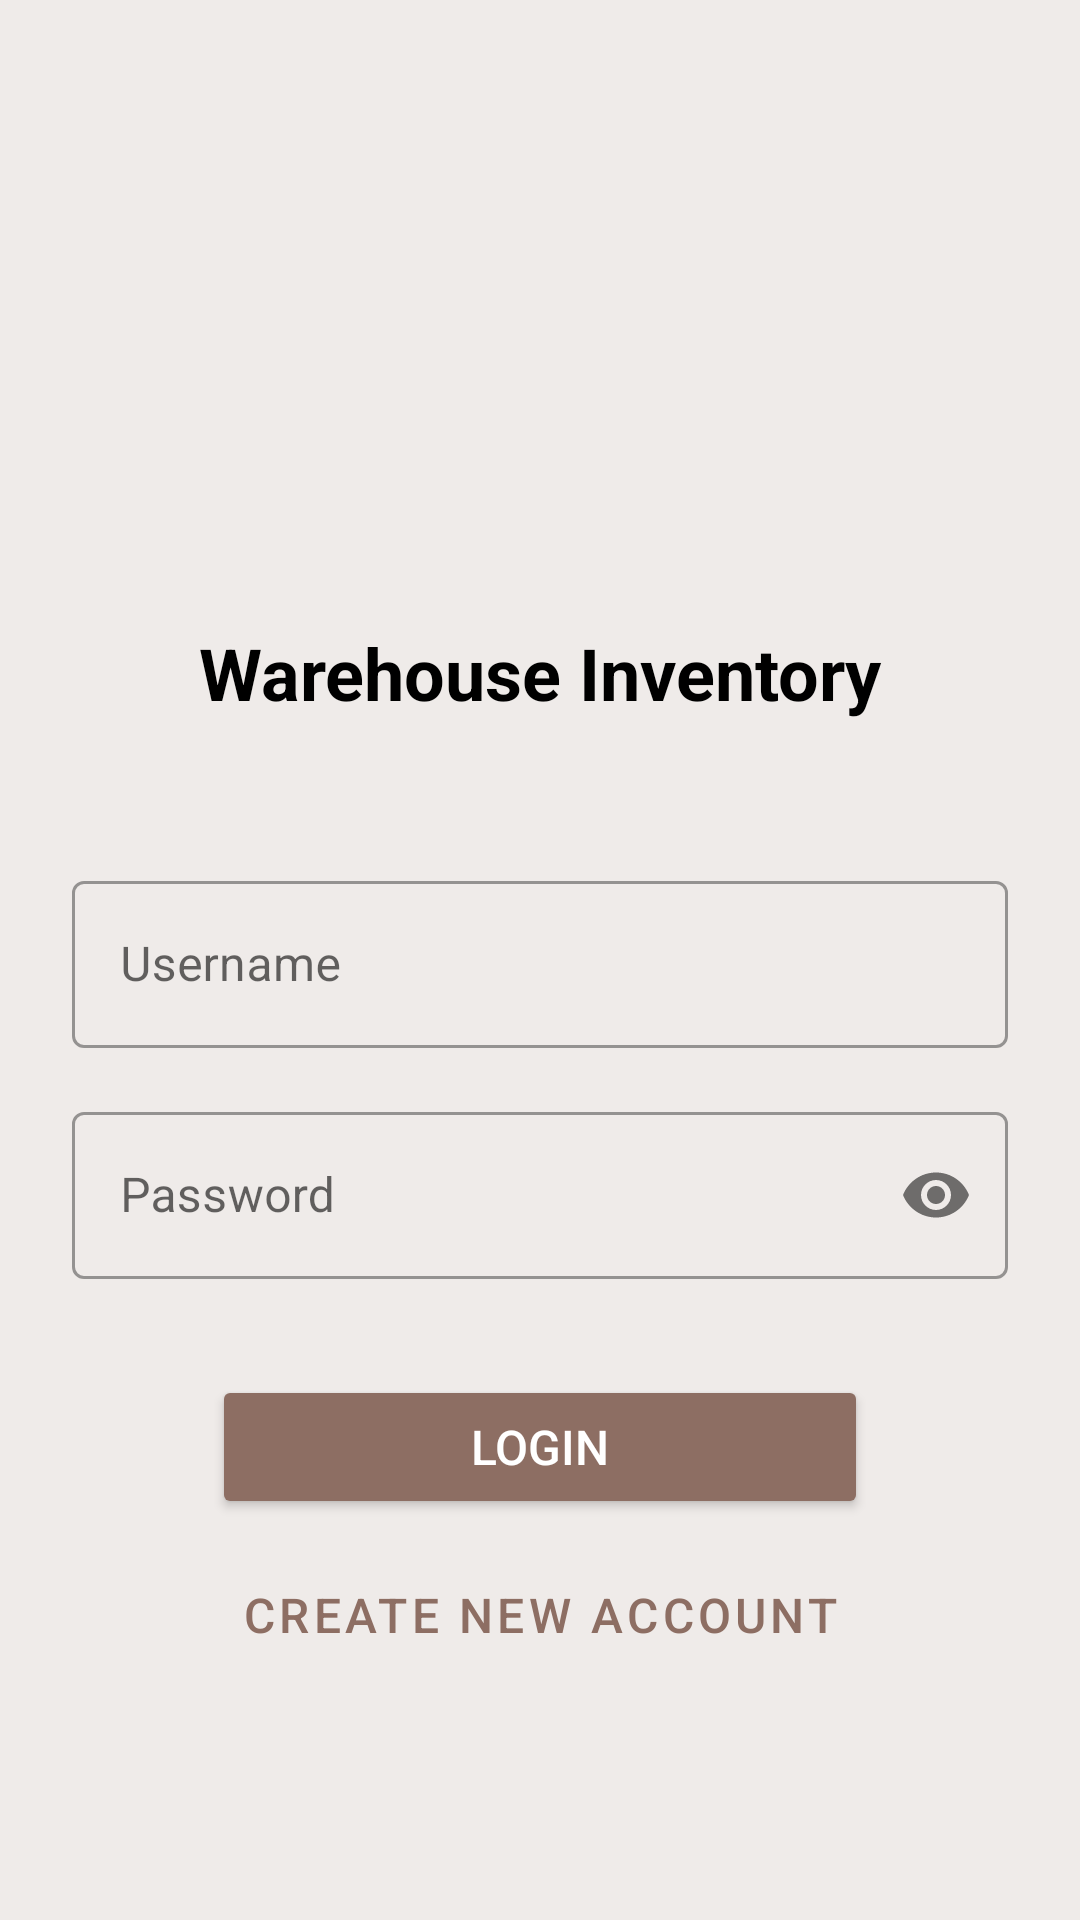

Write the Android layout XML for this screen, with the resource values it uses.
<!-- AndroidManifest.xml: application theme Theme.RonnieCorpuzInventoryApp -->
<!-- res/layout/activity_login.xml -->
<?xml version="1.0" encoding="utf-8"?>

<androidx.constraintlayout.widget.ConstraintLayout xmlns:android="http://schemas.android.com/apk/res/android"
    xmlns:app="http://schemas.android.com/apk/res-auto"
    xmlns:tools="http://schemas.android.com/tools"
    android:layout_width="match_parent"
    android:layout_height="match_parent"
    android:padding="24dp"
    android:background="@color/colorBackground"
    tools:context=".LoginActivity">

    
    <ImageView
        android:id="@+id/ivLogo"
        android:layout_width="120dp"
        android:layout_height="120dp"
        android:layout_marginTop="48dp"
        android:contentDescription="@string/app_logo"
        android:src="@mipmap/clipboard_image"
        app:layout_constraintEnd_toEndOf="parent"
        app:layout_constraintStart_toStartOf="parent"
        app:layout_constraintTop_toTopOf="parent" />

    <TextView
        android:id="@+id/tvAppTitle"
        android:layout_width="wrap_content"
        android:layout_height="wrap_content"
        android:layout_marginTop="16dp"
        android:text="@string/warehouse_inventory"
        android:textSize="24sp"
        android:textStyle="bold"
        android:textColor="@color/black"
        app:layout_constraintEnd_toEndOf="parent"
        app:layout_constraintStart_toStartOf="parent"
        app:layout_constraintTop_toBottomOf="@+id/ivLogo" />

    
    <com.google.android.material.textfield.TextInputLayout
        android:id="@+id/tilUsername"
        style="@style/Widget.MaterialComponents.TextInputLayout.OutlinedBox"
        android:layout_width="match_parent"
        android:layout_height="wrap_content"
        android:layout_marginTop="48dp"
        android:hint="@string/username"
        app:layout_constraintEnd_toEndOf="parent"
        app:layout_constraintStart_toStartOf="parent"
        app:layout_constraintTop_toBottomOf="@+id/tvAppTitle">

        <com.google.android.material.textfield.TextInputEditText
            android:id="@+id/etUsername"
            android:layout_width="match_parent"
            android:layout_height="wrap_content"
            android:inputType="text"
            android:maxLines="1" />
    </com.google.android.material.textfield.TextInputLayout>

    <com.google.android.material.textfield.TextInputLayout
        android:id="@+id/tilPassword"
        style="@style/Widget.MaterialComponents.TextInputLayout.OutlinedBox"
        android:layout_width="match_parent"
        android:layout_height="wrap_content"
        android:layout_marginTop="16dp"
        android:hint="@string/password"
        app:passwordToggleEnabled="true"
        app:layout_constraintEnd_toEndOf="parent"
        app:layout_constraintStart_toStartOf="parent"
        app:layout_constraintTop_toBottomOf="@+id/tilUsername">

        <com.google.android.material.textfield.TextInputEditText
            android:id="@+id/etPassword"
            android:layout_width="match_parent"
            android:layout_height="wrap_content"
            android:inputType="textPassword"
            android:maxLines="1" />
    </com.google.android.material.textfield.TextInputLayout>

    
    <Button
        android:id="@+id/btnLogin"
        android:layout_width="0dp"
        android:layout_height="wrap_content"
        android:layout_marginTop="32dp"
        android:layout_marginStart="24dp"
        android:layout_marginEnd="24dp"
        android:padding="12dp"
        android:backgroundTint="@color/colorPrimary"
        android:textColor="@color/white"
        android:text="@string/login"
        android:textSize="16sp"
        app:layout_constraintWidth_percent="0.7"
        app:layout_constraintEnd_toEndOf="parent"
        app:layout_constraintStart_toStartOf="parent"
        app:layout_constraintTop_toBottomOf="@+id/tilPassword" />

    <Button
        android:id="@+id/btnCreateAccount"
        style="@style/Widget.MaterialComponents.Button.TextButton"
        android:layout_width="wrap_content"
        android:layout_height="wrap_content"
        android:layout_marginTop="8dp"
        android:text="@string/create_account"
        android:textSize="16sp"
        app:layout_constraintEnd_toEndOf="parent"
        app:layout_constraintStart_toStartOf="parent"
        app:layout_constraintTop_toBottomOf="@+id/btnLogin" />

</androidx.constraintlayout.widget.ConstraintLayout>
<!-- resources referenced by this layout -->
<resources>
  <color name="black">#FF000000</color>
  <color name="colorBackground">#EFEBE9</color>
  <color name="colorPrimary">#8D6E63</color>
  <color name="white">#FFFFFFFF</color>
  <!-- mipmap clipboard_image (mipmap-anydpi-v26) -->
  <?xml version="1.0" encoding="utf-8"?>
  
  <adaptive-icon xmlns:android="http://schemas.android.com/apk/res/android">
      <background android:drawable="@drawable/clipboard_image_background"/>
      <foreground android:drawable="@mipmap/clipboard_image_foreground"/>
  </adaptive-icon>
  <string name="app_logo">App Logo</string>
  <string name="create_account">Create New Account</string>
  <string name="login">Login</string>
  <string name="password">Password</string>
  <string name="username">Username</string>
  <string name="warehouse_inventory">Warehouse Inventory</string>
  <style name="Theme.RonnieCorpuzInventoryApp" parent="Theme.MaterialComponents.Light.NoActionBar">
          <item name="colorPrimary">@color/colorPrimary</item>
          <item name="colorPrimaryDark">@color/colorPrimaryDark</item>
          <item name="colorAccent">@color/colorAccent</item>
          <item name="android:statusBarColor">?attr/colorPrimaryDark</item>
      </style>
  <color name="colorPrimaryDark">#5D4037</color>
  <color name="colorAccent">#D7CCC8</color>
</resources>
